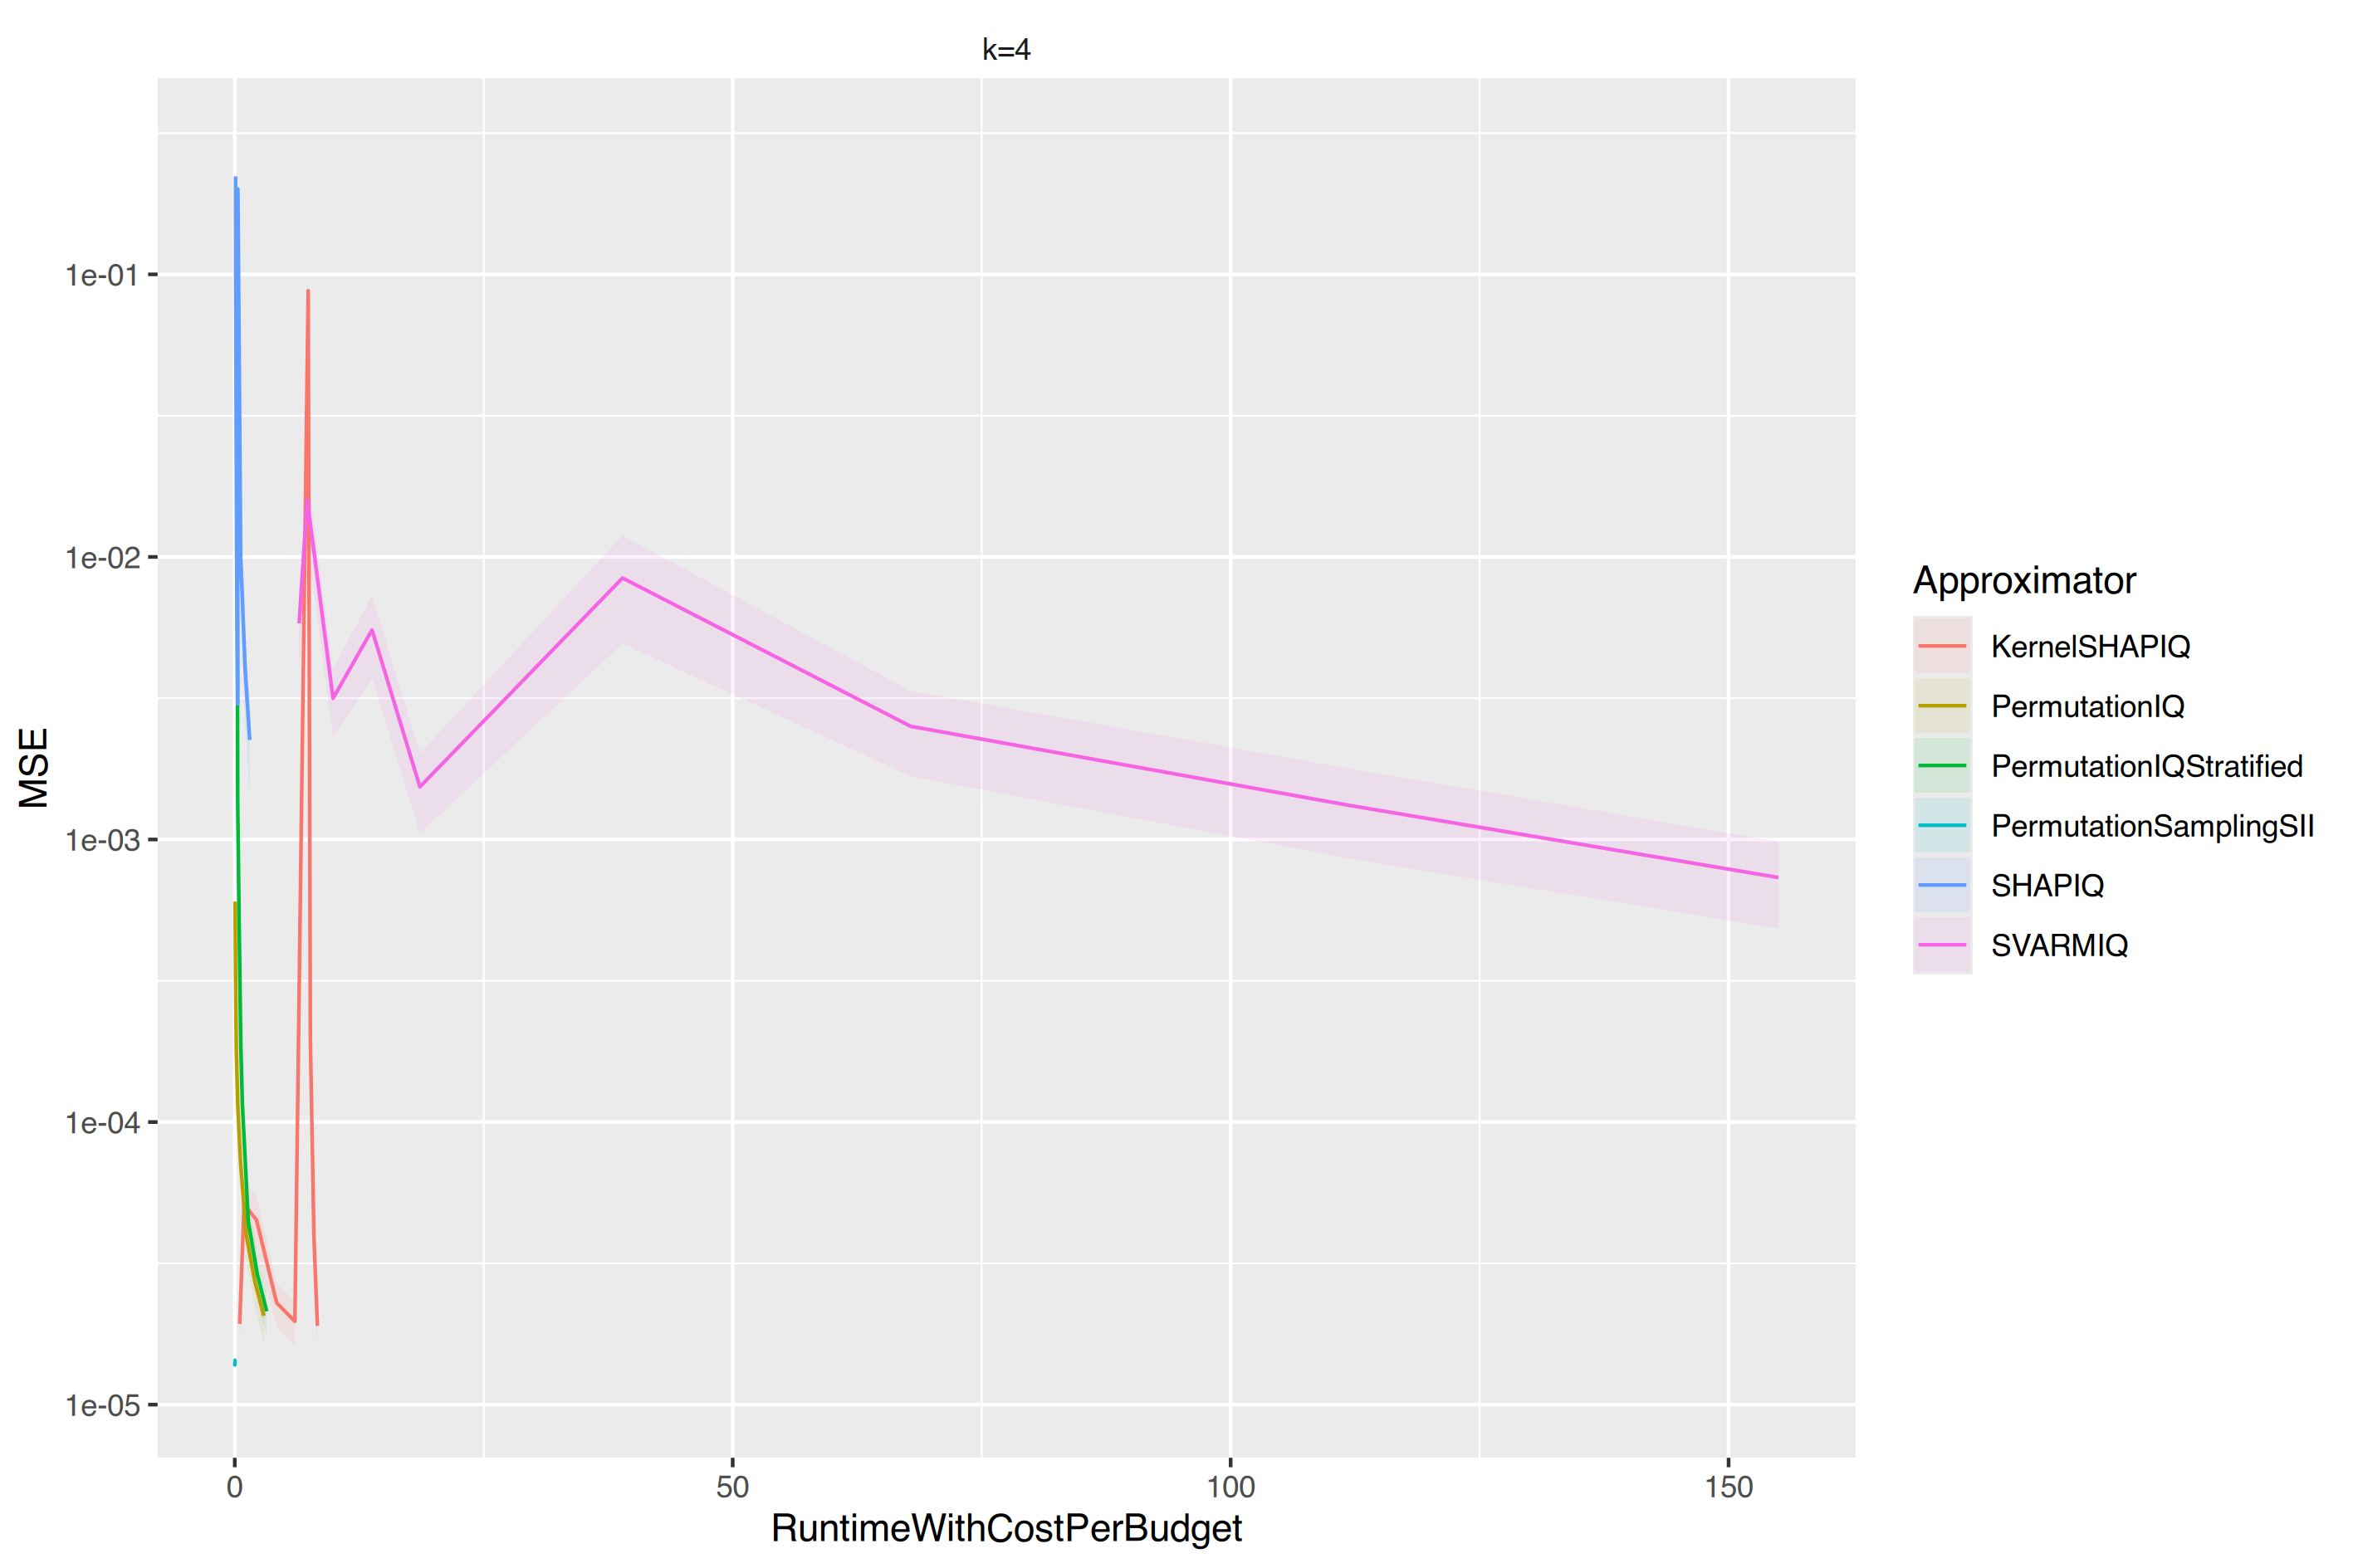

The file beside this chart, header and first rows:
, Facetvar, Approximator, Runtime_mean, RuntimeWithCostPerBudget, MSE, MSE_ribbon_min, MSE_ribbon_max
1, k=4, KernelSHAPIQ, 0.4954, 0.4954, 1.92922678032073e-05, 1.5424932511782e-05, 2.31596030946326e-05
2, k=4, KernelSHAPIQ, 0.9348, 0.9348, 5.11463391990758e-05, 4.06941620924499e-05, 6.15985163057018e-05
3, k=4, KernelSHAPIQ, 2.183, 2.183, 4.50297863058979e-05, 3.55240061336925e-05, 5.45355664781032e-05
4, k=4, KernelSHAPIQ, 4.209, 4.209, 2.29120492374951e-05, 1.88701334757376e-05, 2.69539649992526e-05
5, k=4, KernelSHAPIQ, 6.037, 6.037, 1.97093718173496e-05, 1.62181347010885e-05, 2.32006089336107e-05
6, k=4, KernelSHAPIQ, 7.373, 7.373, 0.0875, 0.04088, 0.1341
7, k=4, KernelSHAPIQ, 7.59, 7.59, 0.0001976, 0.0001556, 0.0002396
8, k=4, KernelSHAPIQ, 7.951, 7.951, 3.9161521623136e-05, 3.02178111296886e-05, 4.81052321165835e-05
9, k=4, KernelSHAPIQ, 8.298, 8.298, 1.89997367830076e-05, 1.46814975331001e-05, 2.3317976032915e-05
10, k=4, PermutationIQ, 0.03503, 0.03503, 0.0006029, 0.0003782, 0.0008276
11, k=4, PermutationIQ, 0.07708, 0.07708, 0.0003476, 0.0002667, 0.0004284
12, k=4, PermutationIQ, 0.1525, 0.1525, 0.0001824, 0.000149, 0.0002157
13, k=4, PermutationIQ, 0.2955, 0.2955, 0.0001155, 9.01757484225812e-05, 0.0001409
14, k=4, PermutationIQ, 0.4363, 0.4363, 9.1424259171346e-05, 7.42583929079334e-05, 0.0001086
15, k=4, PermutationIQ, 0.5809, 0.5809, 7.17083945213907e-05, 5.82301398613391e-05, 8.51866491814422e-05
16, k=4, PermutationIQ, 1.155, 1.155, 3.9900026455076e-05, 3.25561386677999e-05, 4.7243914242352e-05
17, k=4, PermutationIQ, 2.015, 2.015, 2.72655712194636e-05, 2.21175683485707e-05, 3.24135740903565e-05
18, k=4, PermutationIQ, 2.922, 2.922, 2.06178864562029e-05, 1.65117991694711e-05, 2.47239737429347e-05
19, k=4, PermutationIQStratified, 0.1999, 0.1999, 0.04822, 0.02905, 0.0674
20, k=4, PermutationIQStratified, 0.2965, 0.2965, 0.001332, 0.0009761, 0.001688
21, k=4, PermutationIQStratified, 0.4601, 0.4601, 0.0004434, 0.0003022, 0.0005845
22, k=4, PermutationIQStratified, 0.6075, 0.6075, 0.0001863, 0.0001401, 0.0002324
23, k=4, PermutationIQStratified, 0.7607, 0.7607, 0.0001161, 9.11507666242894e-05, 0.000141
24, k=4, PermutationIQStratified, 1.356, 1.356, 4.44283952955434e-05, 3.61551298559786e-05, 5.27016607351081e-05
25, k=4, PermutationIQStratified, 2.262, 2.262, 2.89527089125353e-05, 2.35362015079135e-05, 3.4369216317157e-05
26, k=4, PermutationIQStratified, 3.205, 3.205, 2.13893387896079e-05, 1.71263118088802e-05, 2.56523657703357e-05
27, k=4, PermutationSamplingSII, 9.46235656738281e-05, 9.46235656738281e-05, 1.39003872901424e-05, 1.08989151375127e-05, 1.69018594427722e-05
28, k=4, PermutationSamplingSII, 9.42134857177734e-05, 9.42134857177734e-05, 1.39003872901424e-05, 1.08989151375127e-05, 1.69018594427722e-05
29, k=4, PermutationSamplingSII, 9.30929183959961e-05, 9.30929183959961e-05, 1.39003872901424e-05, 1.08989151375127e-05, 1.69018594427722e-05
30, k=4, PermutationSamplingSII, 0.003304, 0.003304, 1.39502493446567e-05, 1.09397453685384e-05, 1.69607533207751e-05
31, k=4, PermutationSamplingSII, 0.006353, 0.006353, 1.38161015579225e-05, 1.08082387109479e-05, 1.68239644048971e-05
32, k=4, PermutationSamplingSII, 0.006358, 0.006358, 1.39616608217448e-05, 1.09422316738851e-05, 1.69810899696045e-05
33, k=4, PermutationSamplingSII, 0.01539, 0.01539, 1.38852751979135e-05, 1.08989900493774e-05, 1.68715603464495e-05
34, k=4, PermutationSamplingSII, 0.02753, 0.02753, 1.43502473629647e-05, 1.12737435997067e-05, 1.74267511262227e-05
35, k=4, PermutationSamplingSII, 0.04266, 0.04266, 1.43175742086898e-05, 1.13112797268613e-05, 1.73238686905183e-05
36, k=4, SHAPIQ, 0.08157, 0.08157, 0.2223, 0.1481, 0.2964
37, k=4, SHAPIQ, 0.09492, 0.09492, 0.1013, 0.07027, 0.1323
38, k=4, SHAPIQ, 0.1421, 0.1421, 0.02675, 0.01893, 0.03457
39, k=4, SHAPIQ, 0.2043, 0.2043, 0.007587, 0.005228, 0.009946
40, k=4, SHAPIQ, 0.2987, 0.2987, 0.003016, 0.002026, 0.004007
41, k=4, SHAPIQ, 0.3142, 0.3142, 0.2005, 0.1244, 0.2765
42, k=4, SHAPIQ, 0.5979, 0.5979, 0.009945, 0.006462, 0.01343
43, k=4, SHAPIQ, 1.042, 1.042, 0.004005, 0.002534, 0.005477
44, k=4, SHAPIQ, 1.502, 1.502, 0.00225, 0.00142, 0.00308
45, k=4, SVARMIQ, 6.465, 6.465, 0.005818, 0.003979, 0.007657
46, k=4, SVARMIQ, 7.275, 7.275, 0.01593, 0.0114, 0.02045
47, k=4, SVARMIQ, 9.872, 9.872, 0.00316, 0.002307, 0.004013
48, k=4, SVARMIQ, 13.78, 13.78, 0.005517, 0.003727, 0.007306
49, k=4, SVARMIQ, 18.59, 18.59, 0.001536, 0.001053, 0.00202
50, k=4, SVARMIQ, 38.94, 38.94, 0.00842, 0.004935, 0.0119
51, k=4, SVARMIQ, 67.87, 67.87, 0.002515, 0.001673, 0.003356
52, k=4, SVARMIQ, 111.8, 111.8, 0.001323, 0.0008587, 0.001786
53, k=4, SVARMIQ, 155, 155, 0.0007333, 0.0004831, 0.0009835
